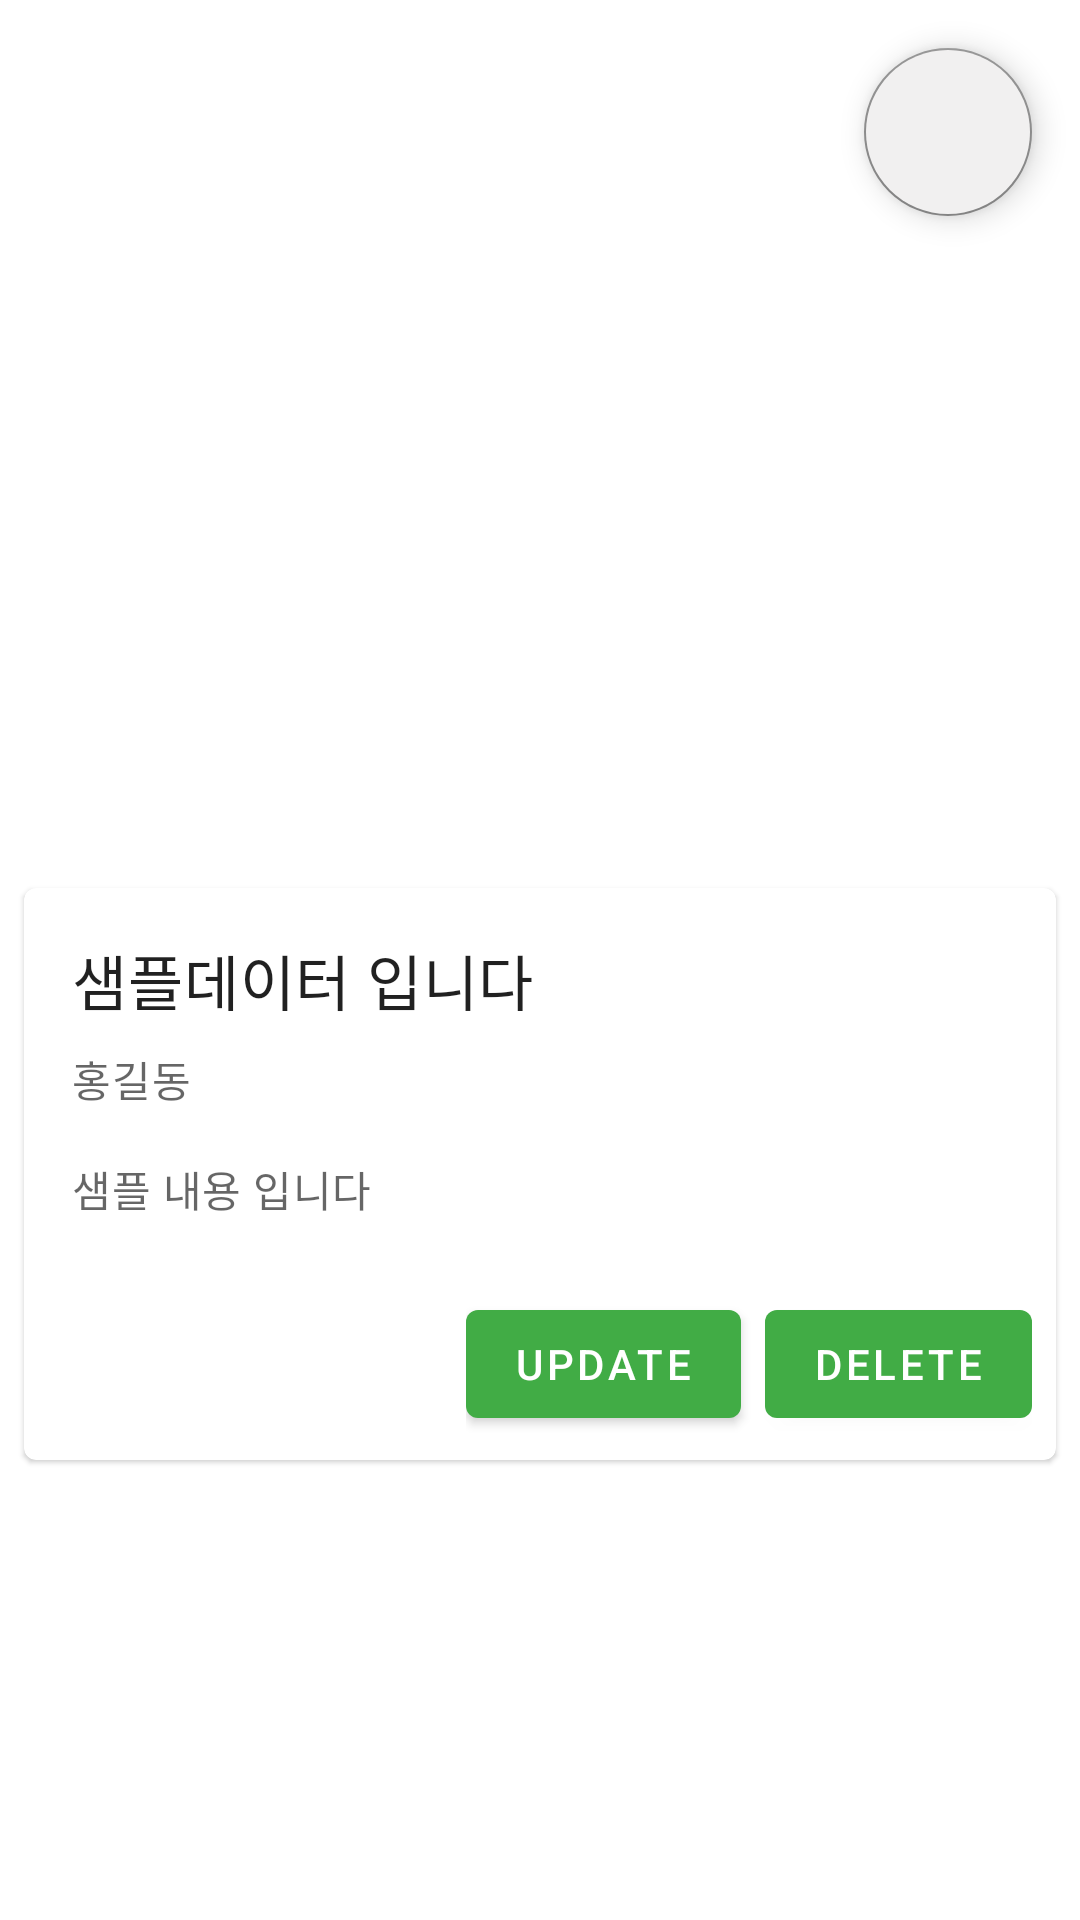

This screen was rendered from an Android layout file. Write that file and the resources it references.
<!-- AndroidManifest.xml: application theme Theme.MediumClone -->
<!-- res/layout/activity_post_detail.xml -->
<?xml version="1.0" encoding="utf-8"?>
<androidx.appcompat.widget.LinearLayoutCompat
    xmlns:android="http://schemas.android.com/apk/res/android"
    xmlns:app="http://schemas.android.com/apk/res-auto"
    xmlns:tools="http://schemas.android.com/tools"
    android:layout_width="match_parent"
    android:layout_height="match_parent"
    android:orientation="vertical"
    tools:context=".view.activity.PostDetailActivity">

    <com.google.android.material.floatingactionbutton.FloatingActionButton
        android:id="@+id/fabFinish"
        android:layout_width="wrap_content"
        android:layout_height="wrap_content"
        android:layout_gravity="right"
        android:layout_margin="16dp"
        android:layout_marginTop="16dp"
        android:backgroundTint="@color/power_light_gray"
        android:src="@drawable/ic_finish"
        app:layout_constraintEnd_toEndOf="parent"
        app:layout_constraintTop_toTopOf="parent" />


    <ImageView
        android:id="@+id/imageView3"
        android:layout_width="match_parent"
        android:layout_height="200dp"
        android:layout_gravity="center"
        app:layout_constraintEnd_toEndOf="parent"
        app:layout_constraintStart_toStartOf="parent"
        app:layout_constraintTop_toTopOf="parent"
        app:srcCompat="@drawable/medium_logo" />

    <com.google.android.material.card.MaterialCardView
        android:id="@+id/card"
        android:layout_width="match_parent"
        android:layout_height="wrap_content"
        android:layout_margin="8dp">

        <LinearLayout
            android:layout_width="match_parent"
            android:layout_height="wrap_content"
            android:orientation="vertical">


            <LinearLayout
                android:layout_width="match_parent"
                android:layout_height="wrap_content"
                android:orientation="vertical"
                android:padding="16dp">

                
                <TextView
                    android:id="@+id/tvTitle"
                    android:layout_width="wrap_content"
                    android:layout_height="wrap_content"
                    android:text="샘플데이터 입니다"
                    android:textAppearance="?attr/textAppearanceHeadline6"
                    />
                <TextView
                    android:id="@+id/tvWriter"
                    android:layout_width="wrap_content"
                    android:layout_height="wrap_content"
                    android:layout_marginTop="8dp"
                    android:text="홍길동"
                    android:textAppearance="?attr/textAppearanceBody2"
                    android:textColor="?android:attr/textColorSecondary"
                    />
                <TextView
                    android:id="@+id/tvContent"
                    android:layout_width="wrap_content"
                    android:layout_height="wrap_content"
                    android:layout_marginTop="16dp"
                    android:text="샘플 내용 입니다"
                    android:textAppearance="?attr/textAppearanceBody2"
                    android:textColor="?android:attr/textColorSecondary"
                    />

            </LinearLayout>

            
            <LinearLayout
                android:layout_width="wrap_content"
                android:layout_height="wrap_content"
                android:layout_margin="8dp"
                android:layout_gravity="right"
                android:orientation="horizontal">
                <com.google.android.material.button.MaterialButton
                    android:id="@+id/btnUpdate"
                    android:layout_width="wrap_content"
                    android:layout_height="wrap_content"
                    android:layout_marginEnd="8dp"
                    android:textColor="@color/white"
                    android:text="update" />
                <com.google.android.material.button.MaterialButton
                    android:id="@+id/btnDelete"
                    android:layout_width="wrap_content"
                    android:layout_height="wrap_content"
                    android:textColor="@color/white"
                    android:text="delete" />
            </LinearLayout>

        </LinearLayout>

    </com.google.android.material.card.MaterialCardView>



</androidx.appcompat.widget.LinearLayoutCompat>
<!-- resources referenced by this layout -->
<resources>
  <color name="power_light_gray">#F1F0F0</color>
  <color name="white">#FFFFFFFF</color>
  <style name="Theme.MediumClone" parent="Theme.MaterialComponents.DayNight.NoActionBar">
          
          <item name="colorPrimary">@color/green</item>
          <item name="colorPrimaryVariant">@color/white</item>
          <item name="colorOnPrimary">@color/white</item>
          
          <item name="colorSecondary">@color/light_gray</item>
          <item name="colorSecondaryVariant">@color/dark_green</item>
          <item name="colorOnSecondary">@color/black</item>
          
          <item name="android:statusBarColor" tools:targetApi="l">?attr/colorPrimaryVariant</item>
          
      </style>
  <color name="green">#41AC45</color>
  <color name="light_gray">#8C8C8C</color>
  <color name="dark_green">#37933B</color>
  <color name="black">#FF000000</color>
</resources>
